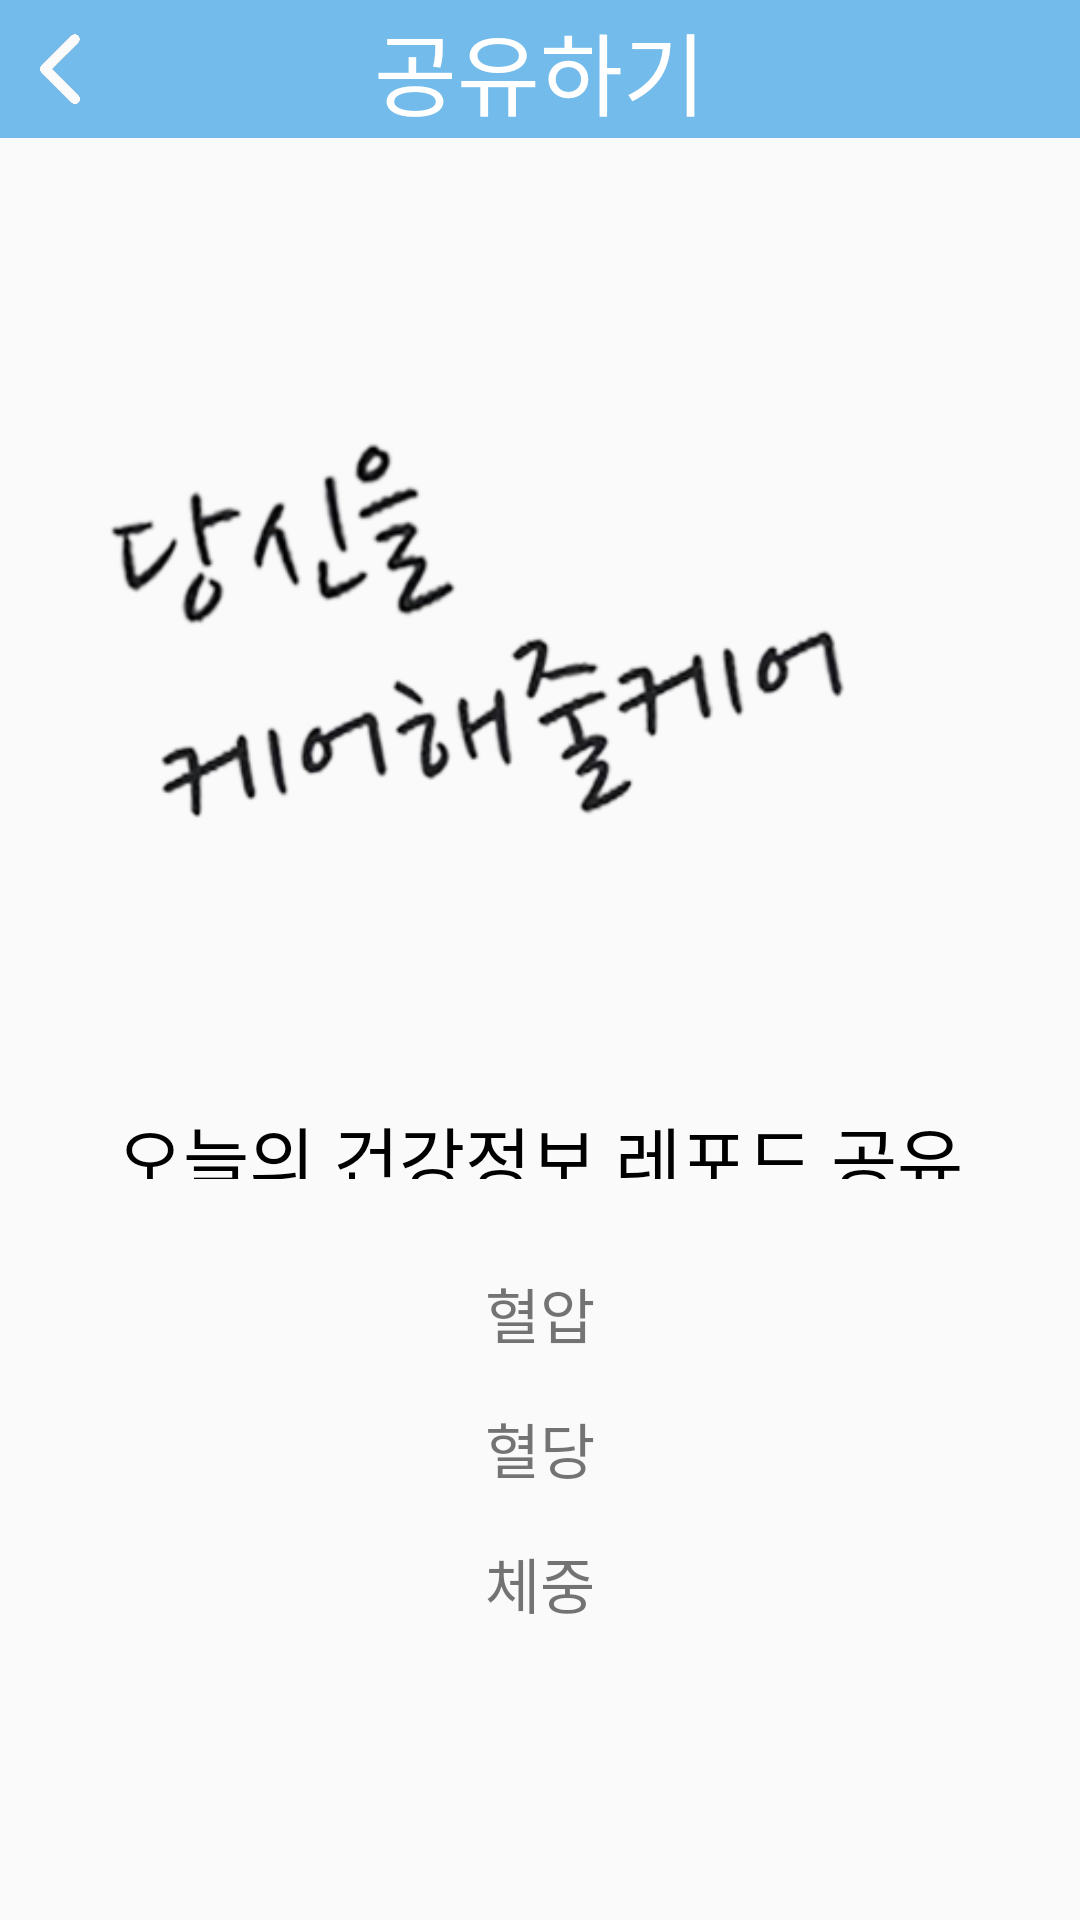

Layout XML and referenced resources for this Android screen:
<!-- AndroidManifest.xml: application theme Theme.TakeCare -->
<!-- res/layout/activity_share_info_image.xml -->
<?xml version="1.0" encoding="utf-8"?>
<LinearLayout
    xmlns:android="http://schemas.android.com/apk/res/android"
    xmlns:app="http://schemas.android.com/apk/res-auto"
    xmlns:tools="http://schemas.android.com/tools"
    android:layout_width="match_parent"
    android:layout_height="match_parent"
    android:orientation="vertical"
    android:background="@color/tab_color"
    android:weightSum="10"
    tools:context="com.ssu.takecare.UI.FirstActivity">

    <androidx.constraintlayout.widget.ConstraintLayout
        android:id="@+id/bar_match"
        android:layout_width="match_parent"
        android:layout_height="0dp"
        android:background="@color/actionbar_color"
        android:orientation="vertical"
        android:layout_weight="1">

        <ImageButton
            android:layout_width="40dp"
            android:layout_height="40dp"
            android:background="@color/actionbar_color"
            android:src="@drawable/previous_white"
            android:scaleType="centerCrop"
            app:layout_constraintStart_toStartOf="parent"
            app:layout_constraintTop_toTopOf="parent"
            app:layout_constraintBottom_toBottomOf="parent"
            android:id="@+id/back_btn"/>

        <TextView
            android:id="@+id/share_document"
            android:layout_width="wrap_content"
            android:layout_height="wrap_content"
            android:fontFamily="@font/font_normal"
            android:text="공유하기"
            android:textColor="@color/white"
            android:textSize="30sp"
            android:layout_gravity="center"
            app:layout_constraintBottom_toBottomOf="parent"
            app:layout_constraintLeft_toLeftOf="parent"
            app:layout_constraintRight_toRightOf="parent"
            app:layout_constraintTop_toTopOf="parent" />
    </androidx.constraintlayout.widget.ConstraintLayout>

    <ImageView
        android:id="@+id/image_share"
        android:layout_width="wrap_content"
        android:layout_height="0dp"
        android:layout_gravity="center_horizontal"
        android:layout_marginLeft="20dp"
        android:layout_marginRight="20dp"
        android:backgroundTint="#59FFFFFF"
        android:layout_weight="7"
        android:src="@drawable/first_image_edit"/>

    <TextView
        android:layout_width="wrap_content"
        android:layout_height="25dp"
        android:text="오늘의 건강정보 레포드 공유"
        android:textSize="24sp"
        android:textColor="@color/black"
        android:layout_marginBottom="30dp"
        android:fontFamily="@font/font_normal"
        android:layout_gravity="center_horizontal"/>

    <TextView
        android:id="@+id/share_pressure"
        android:layout_width="wrap_content"
        android:layout_height="25dp"
        android:text="혈압"
        android:textSize="20sp"
        android:layout_marginBottom="20dp"
        android:fontFamily="@font/font_normal"
        android:layout_gravity="center_horizontal"/>

    <TextView
        android:id="@+id/share_sugar"
        android:layout_width="wrap_content"
        android:layout_height="25dp"
        android:text="혈당"
        android:textSize="20sp"
        android:layout_marginBottom="20dp"
        android:fontFamily="@font/font_normal"
        android:layout_gravity="center_horizontal"/>

    <TextView
        android:id="@+id/share_weight"
        android:layout_width="wrap_content"
        android:layout_height="25dp"
        android:text="체중"
        android:textSize="20sp"
        android:layout_marginBottom="10dp"
        android:fontFamily="@font/font_normal"
        android:layout_gravity="center_horizontal"/>
</LinearLayout>
<!-- resources referenced by this layout -->
<resources>
  <color name="actionbar_color">#73BBEA</color>
  <color name="black">#FF000000</color>
  <color name="tab_color">#FAFAFA</color>
  <color name="white">#FFFFFFFF</color>
  <!-- drawable first_image_edit: png bitmap (drawable, 44198 bytes) -->
  <!-- drawable previous_white: png bitmap (drawable, 6231 bytes) -->
  <style name="Theme.TakeCare" parent="Theme.AppCompat.Light.DarkActionBar">
          
          <item name="windowNoTitle">true</item>
          <item name="windowActionBar">false</item>
          
          <item name="colorPrimary">@color/actionbar_color</item>
          <item name="colorPrimaryDark">@color/statusbar_color</item>
          <item name="colorAccent">@color/white</item>
          
      </style>
  <color name="statusbar_color">#4994D0</color>
</resources>
